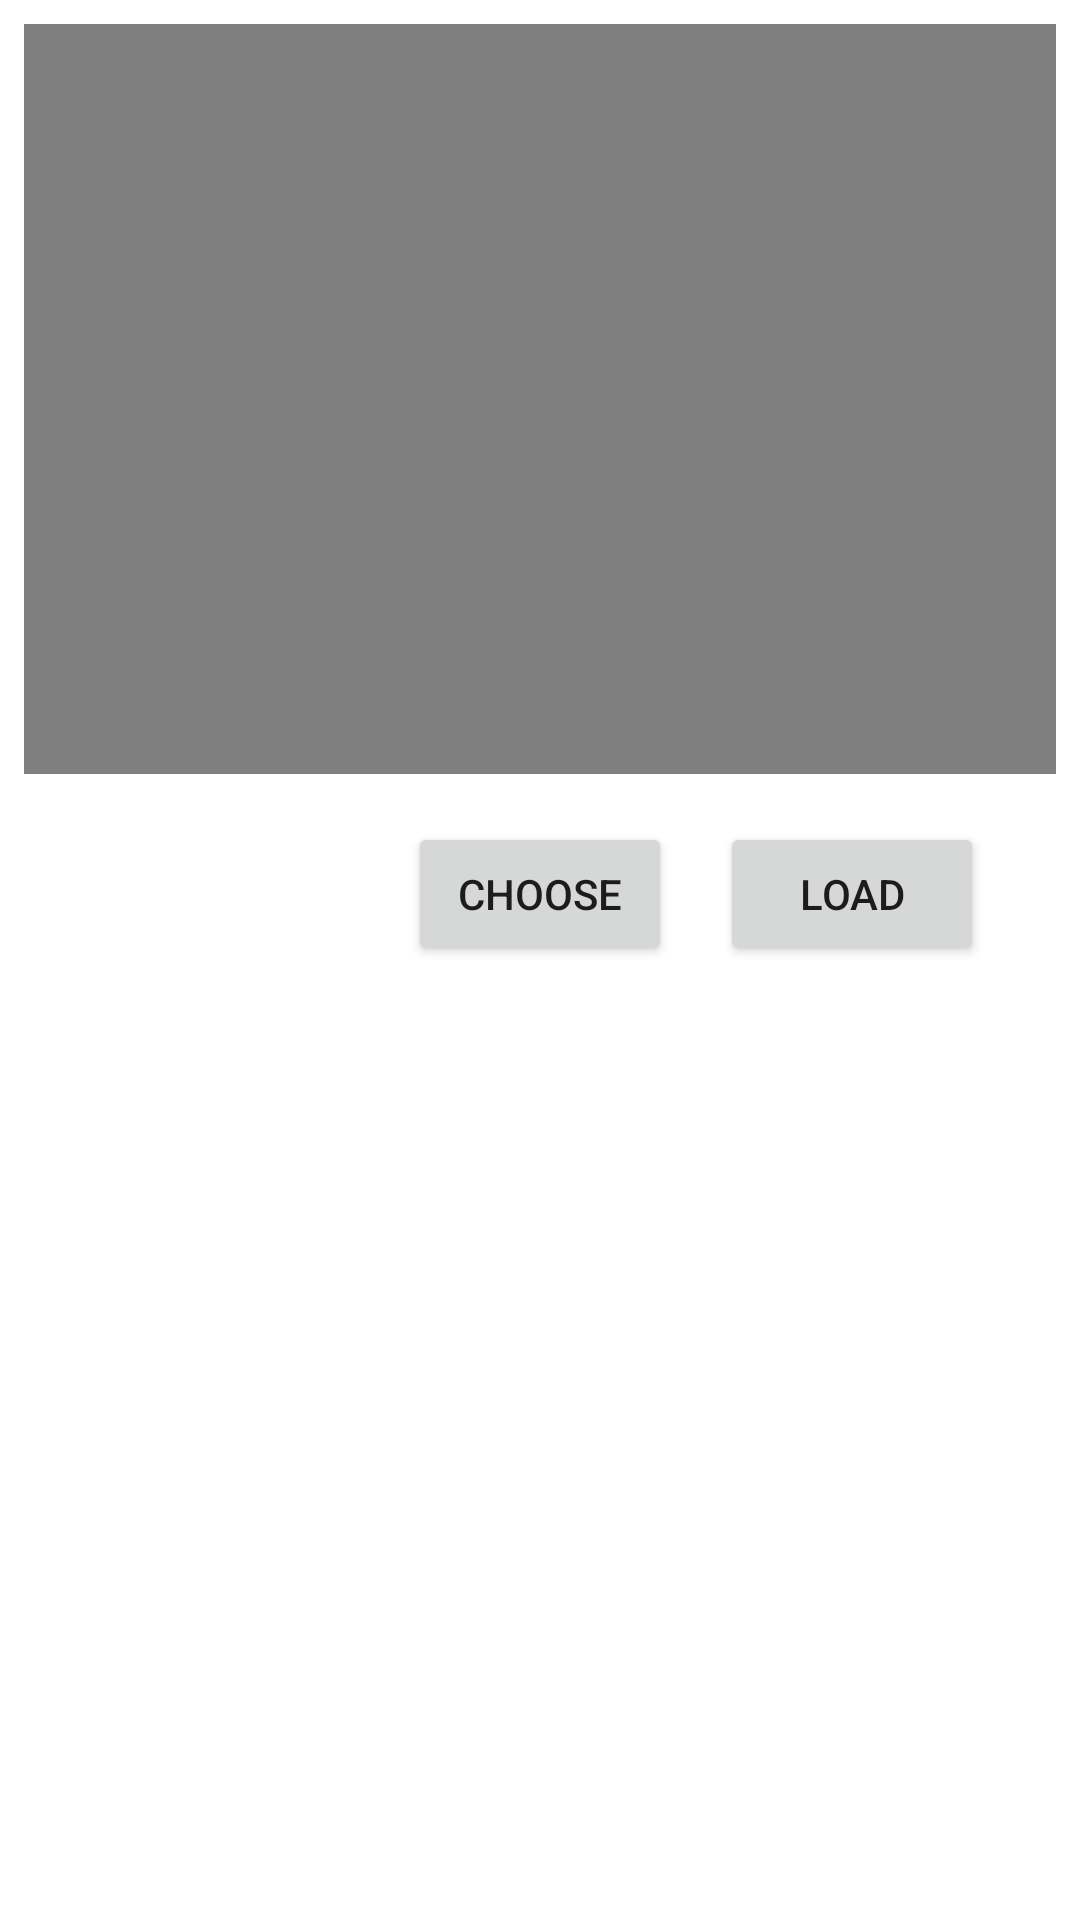

Here is an Android app screen rendered from its layout file. Give the layout XML and the strings, colors and styles it references.
<!-- AndroidManifest.xml: application theme Theme.BooksApplication -->
<!-- res/layout/activity_video.xml -->
<?xml version="1.0" encoding="utf-8"?>
<androidx.constraintlayout.widget.ConstraintLayout xmlns:android="http://schemas.android.com/apk/res/android"
    xmlns:app="http://schemas.android.com/apk/res-auto"
    xmlns:tools="http://schemas.android.com/tools"
    android:layout_width="match_parent"
    android:layout_height="match_parent"
    tools:context=".activity.EditVideoActivity">

    <VideoView
        android:id="@+id/videoView"
        android:layout_width="match_parent"
        android:layout_height="250dp"
        android:layout_margin="8dp"
        app:layout_constraintEnd_toEndOf="parent"
        app:layout_constraintStart_toStartOf="parent"
        app:layout_constraintTop_toTopOf="parent" />

    <Button
        android:id="@+id/choose_video"
        android:layout_width="wrap_content"
        android:layout_height="wrap_content"
        android:layout_marginTop="16dp"
        android:layout_marginEnd="16dp"
        android:text="@string/choose_button"
        app:layout_constraintEnd_toStartOf="@+id/load_video"
        app:layout_constraintTop_toBottomOf="@+id/videoView" />

    <Button
        android:id="@+id/load_video"
        android:layout_width="wrap_content"
        android:layout_height="wrap_content"
        android:layout_marginTop="16dp"
        android:layout_marginEnd="32dp"
        android:text="@string/load_button"
        app:layout_constraintEnd_toEndOf="parent"
        app:layout_constraintTop_toBottomOf="@+id/videoView" />

</androidx.constraintlayout.widget.ConstraintLayout>
<!-- resources referenced by this layout -->
<resources>
  <string name="choose_button">Choose</string>
  <string name="load_button">Load</string>
  <style name="Theme.BooksApplication" parent="Theme.MaterialComponents.DayNight.NoActionBar">
          
          <item name="colorPrimary">@color/green_500</item>
          <item name="colorPrimaryVariant">@color/green_700</item>
          <item name="colorOnPrimary">@color/white</item>
          
          <item name="colorSecondary">@color/teal_200</item>
          <item name="colorSecondaryVariant">@color/teal_700</item>
          <item name="colorOnSecondary">@color/black</item>
          
          <item name="android:statusBarColor" tools:targetApi="l">?attr/colorPrimaryVariant</item>
          
      </style>
  <color name="green_500">#66bb6a</color>
  <color name="green_700">#338a3e</color>
  <color name="white">#FFFFFFFF</color>
  <color name="teal_200">#FF03DAC5</color>
  <color name="teal_700">#FF018786</color>
  <color name="black">#FF000000</color>
</resources>
